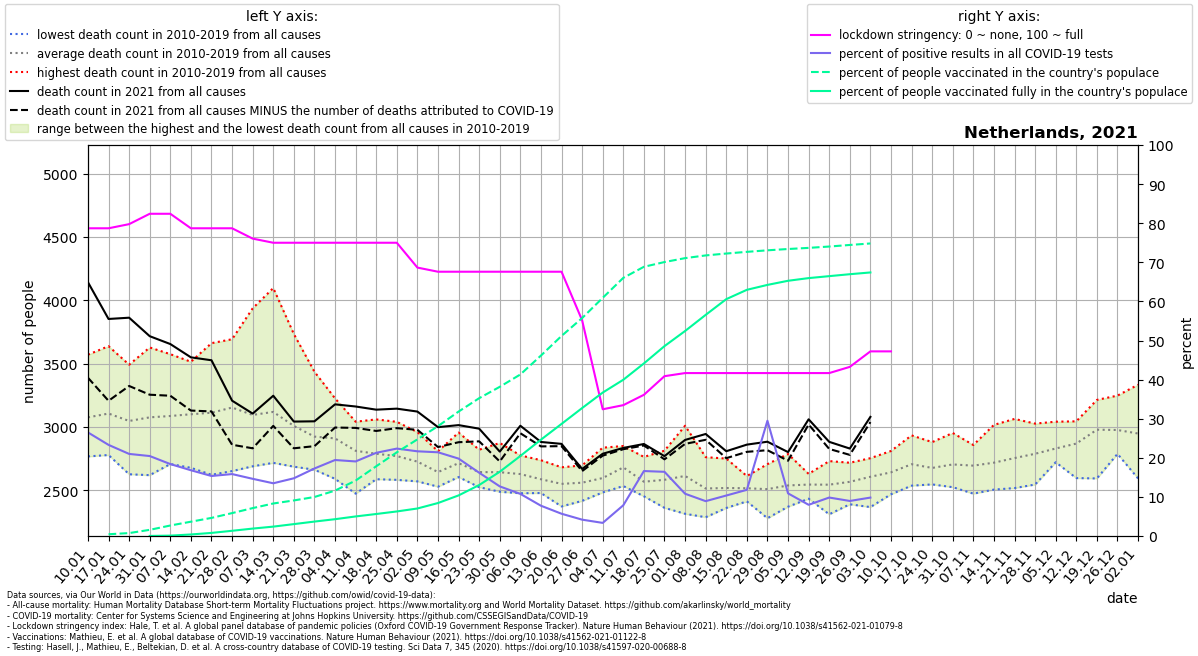

Values plotted in this chart, from the file beside it:
location, date, time, time_unit, deaths_2010_all_ages, deaths_2011_all_ages, deaths_2012_all_ages, deaths_2013_all_ages, deaths_2014_all_ages, deaths_2015_all_ages, deaths_2016_all_ages, deaths_2017_all_ages, deaths_2018_all_ages, deaths_2019_all_ages, deaths_2020_all_ages, deaths_2021_all_ages, new_deaths, new_cases_smoothed, new_tests_smoothed, stringency_index, people_vaccinated, people_fully_vaccinated, population, positive_test_percent
Netherlands, 2021-01-10, 1, weekly, 2767, 2918, 2942, 2947, 2770, 3259, 3175, 3570, 3344, 3061, 3103, 4142, 754.0, 7827, 29546, 78.7, , , 17173094, 26.49
Netherlands, 2021-01-17, 2, weekly, 2832, 2819, 2778, 3036, 2820, 3430, 3077, 3637, 3363, 3261, 3364, 3852, 646.0, 6531, 28023, 78.7, 76961, , 17173094, 23.3
Netherlands, 2021-01-24, 3, weekly, 2848, 2626, 2790, 3012, 2742, 3378, 3063, 3491, 3365, 3153, 3157, 3862, 539.0, 5433, 25880, 79.76, 128024, , 17173094, 20.99
Netherlands, 2021-01-31, 4, weekly, 2863, 2619, 2793, 3083, 2711, 3353, 3201, 3627, 3323, 3180, 3046, 3716, 462.0, 4770, 23328, 82.41, 270643, 2431, 17173094, 20.45
Netherlands, 2021-02-07, 5, weekly, 2861, 2728, 2820, 3192, 2707, 3324, 3105, 3574, 3405, 3144, 3164, 3654, 408.0, 4001, 21748, 82.41, 460844, 16147, 17173094, 18.4
Netherlands, 2021-02-14, 6, weekly, 2831, 2677, 3036, 3143, 2858, 3271, 3036, 3446, 3514, 3186, 3196, 3549, 420.0, 3511, 20880, 78.7, 628048, 67080, 17173094, 16.82
Netherlands, 2021-02-21, 7, weekly, 2900, 2622, 3091, 3037, 2797, 3309, 3030, 3418, 3661, 3253, 3198, 3526, 404.0, 3697, 24089, 78.7, 795141, 135663, 17173094, 15.35
Netherlands, 2021-02-28, 8, weekly, 2930, 2651, 3036, 3212, 2754, 3383, 3319, 3328, 3692, 3223, 2959, 3207, 348.0, 4462, 28170, 78.7, 1005913, 228906, 17173094, 15.84
Netherlands, 2021-03-07, 9, weekly, 2756, 2689, 3066, 3171, 2713, 3210, 3185, 3152, 3936, 3066, 3098, 3105, 274.0, 4561, 31184, 76.06, 1224963, 325654, 17173094, 14.63
Netherlands, 2021-03-14, 10, weekly, 2760, 2716, 2951, 3295, 2763, 3222, 3154, 3053, 4096, 3173, 3107, 3246, 238.0, 4878, 36177, 75.0, 1427686, 411917, 17173094, 13.48
Netherlands, 2021-03-21, 11, weekly, 2686, 2727, 2892, 3041, 2769, 3090, 3063, 2845, 3733, 3228, 3218, 3042, 211.0, 6032, 40858, 75.0, 1561972, 522367, 17173094, 14.76
Netherlands, 2021-03-28, 12, weekly, 2687, 2686, 2820, 3039, 2662, 3052, 3030, 2780, 3435, 3043, 3614, 3044, 196.0, 7137, 41337, 75.0, 1713190, 633388, 17173094, 17.27
Netherlands, 2021-04-04, 13, weekly, 2590, 2736, 2795, 3066, 2691, 3085, 3038, 2853, 3225, 3014, 4458, 3178, 183.0, 7664, 39436, 75.0, 1993807, 738243, 17173094, 19.43
Netherlands, 2021-04-11, 14, weekly, 2473, 2594, 2809, 2972, 2705, 2844, 3011, 2764, 3041, 2900, 5085, 3161, 169.0, 7110, 37287, 75.0, 2434023, 858935, 17173094, 19.07
Netherlands, 2021-04-18, 15, weekly, 2587, 2650, 2759, 3059, 2591, 2888, 2773, 2809, 2862, 2901, 4982, 3136, 168.0, 7546, 35466, 75.0, 3063109, 966373, 17173094, 21.28
Netherlands, 2021-04-25, 16, weekly, 2582, 2694, 2787, 2862, 2608, 2896, 2754, 2713, 2760, 3040, 4308, 3144, 154.0, 8151, 36460, 75.0, 3675400, 1078111, 17173094, 22.36
Netherlands, 2021-05-02, 17, weekly, 2570, 2592, 2772, 2729, 2613, 2835, 2747, 2775, 2665, 2959, 3910, 3121, 144.0, 7624, 35197, 68.65, 4244335, 1208166, 17173094, 21.66
Netherlands, 2021-05-09, 18, weekly, 2535, 2543, 2611, 2560, 2528, 2678, 2753, 2772, 2645, 2808, 3383, 2998, 157.0, 7363, 34389, 67.59, 4824834, 1448027, 17173094, 21.41
Netherlands, 2021-05-16, 19, weekly, 2691, 2604, 2655, 2651, 2618, 2742, 2955, 2802, 2644, 2774, 2989, 3014, 135.0, 6322, 31940, 67.59, 5464740, 1782537, 17173094, 19.79
Netherlands, 2021-05-23, 20, weekly, 2524, 2552, 2538, 2573, 2620, 2720, 2673, 2803, 2608, 2820, 2777, 2986, 100.0, 4563, 28198, 67.59, 6052819, 2238341, 17173094, 16.18
Netherlands, 2021-05-30, 21, weekly, 2488, 2543, 2726, 2500, 2564, 2568, 2712, 2776, 2674, 2873, 2770, 2805, 78.0, 3346, 26370, 67.59, 6552220, 2821514, 17173094, 12.69
Netherlands, 2021-06-06, 22, weekly, 2568, 2476, 2560, 2603, 2510, 2661, 2686, 2704, 2775, 2733, 2732, 3009, 59.0, 2694, 25012, 67.59, 7094446, 3514971, 17173094, 10.77
Netherlands, 2021-06-13, 23, weekly, 2503, 2478, 2584, 2577, 2499, 2598, 2590, 2625, 2676, 2737, 2682, 2881, 35.0, 1761, 22740, 67.59, 7924757, 4231287, 17173094, 7.743
Netherlands, 2021-06-20, 24, weekly, 2372, 2490, 2558, 2500, 2428, 2681, 2622, 2646, 2556, 2649, 2689, 2866, 18.0, 1107, 19452, 67.59, 8786170, 4923078, 17173094, 5.693
Netherlands, 2021-06-27, 25, weekly, 2534, 2416, 2575, 2540, 2443, 2561, 2601, 2629, 2600, 2696, 2696, 2668, 17.0, 728.1, 17422, 55.16, 9572123, 5619636, 17173094, 4.179
Netherlands, 2021-07-04, 26, weekly, 2580, 2537, 2563, 2492, 2483, 2548, 2611, 2692, 2621, 2836, 2659, 2788, 15.0, 669.3, 19971, 32.41, 10460203, 6299282, 17173094, 3.352
Netherlands, 2021-07-11, 27, weekly, 2651, 2627, 2639, 2533, 2655, 2849, 2695, 2697, 2731, 2726, 2638, 2834, 10.0, 2773, 35276, 33.47, 11337993, 6862449, 17173094, 7.861
Netherlands, 2021-07-18, 28, weekly, 2499, 2515, 2452, 2461, 2570, 2588, 2630, 2519, 2675, 2763, 2619, 2865, 12.0, 8792, 52920, 36.11, 11823395, 7579005, 17173094, 16.61
Netherlands, 2021-07-25, 29, weekly, 2446, 2361, 2423, 2491, 2812, 2568, 2754, 2678, 2705, 2585, 2528, 2769, 25.0, 8641, 52635, 40.88, 12031940, 8339734, 17173094, 16.42
Netherlands, 2021-08-01, 30, weekly, 2314, 2433, 2560, 2723, 2658, 2551, 2541, 2571, 2768, 3009, 2673, 2897, 31.0, 4658, 43101, 41.67, 12204000, 9003553, 17173094, 10.81
Netherlands, 2021-08-08, 31, weekly, 2287, 2491, 2369, 2486, 2504, 2493, 2504, 2510, 2761, 2733, 2666, 2944, 46.0, 2947, 33069, 41.67, 12322939, 9711666, 17173094, 8.913
Netherlands, 2021-08-15, 32, weekly, 2381, 2360, 2362, 2389, 2541, 2546, 2560, 2657, 2750, 2630, 2642, 2808, 55.0, 2626, 25368, 41.67, 12406053, 10402476, 17173094, 10.35
Netherlands, 2021-08-22, 33, weekly, 2466, 2412, 2550, 2442, 2423, 2531, 2572, 2539, 2610, 2612, 3209, 2860, 57.0, 2595, 21969, 41.67, 12480058, 10812398, 17173094, 11.81
Netherlands, 2021-08-29, 34, weekly, 2279, 2382, 2534, 2401, 2478, 2524, 2706, 2543, 2620, 2618, 2856, 2883, 67.0, 2662, 9033, 41.67, 12547395, 11028623, 17173094, 29.47
Netherlands, 2021-09-05, 35, weekly, 2416, 2461, 2370, 2440, 2676, 2530, 2595, 2576, 2528, 2786, 2735, 2801, 68.0, 2634, 24153, 41.67, 12604814, 11209358, 17173094, 10.9
Netherlands, 2021-09-12, 36, weekly, 2433, 2520, 2543, 2482, 2629, 2513, 2587, 2573, 2611, 2556, 2692, 3060, 41.0, 2545, 31886, 41.67, 12654492, 11327001, 17173094, 7.98
Netherlands, 2021-09-19, 37, weekly, 2520, 2381, 2476, 2310, 2531, 2602, 2730, 2705, 2539, 2644, 2742, 2882, 56.0, 2300, 23384, 41.67, 12713776, 11413162, 17173094, 9.836
Netherlands, 2021-09-26, 38, weekly, 2596, 2448, 2389, 2502, 2593, 2631, 2500, 2717, 2706, 2582, 2721, 2829, 50.0, 1880, 20977, 43.26, 12782558, 11498119, 17173094, 8.962
Netherlands, 2021-10-03, 39, weekly, 2501, 2591, 2643, 2367, 2483, 2687, 2665, 2672, 2700, 2753, 2891, 3079, 41.0, 1736, 17670, 47.22, 12848737, 11575105, 17173094, 9.824
Netherlands, 2021-10-10, 40, weekly, 2602, 2468, 2525, 2578, 2638, 2744, 2686, 2645, 2810, 2717, 3002, , 32.0, 1984, , 47.22, , , 17173094, 
Netherlands, 2021-10-17, 41, weekly, 2546, 2536, 2682, 2606, 2613, 2698, 2933, 2765, 2762, 2912, 3022, , 5.0, 2458, , , , , 17173094, 
Netherlands, 2021-10-24, 42, weekly, 2563, 2549, 2666, 2546, 2649, 2712, 2744, 2710, 2742, 2880, 3222, , , , , , , , , 
Netherlands, 2021-10-31, 43, weekly, 2606, 2660, 2524, 2676, 2565, 2833, 2952, 2678, 2673, 2869, 3448, , , , , , , , , 
Netherlands, 2021-11-07, 44, weekly, 2558, 2651, 2652, 2473, 2645, 2828, 2732, 2729, 2816, 2857, 3687, , , , , , , , , 
Netherlands, 2021-11-14, 45, weekly, 2543, 2567, 2689, 2505, 2648, 2697, 2909, 2801, 2801, 3016, 3589, , , , , , , , , 
Netherlands, 2021-11-21, 46, weekly, 2517, 2695, 2730, 2573, 2775, 2606, 2899, 2920, 2760, 3063, 3580, , , , , , , , , 
Netherlands, 2021-11-28, 47, weekly, 2545, 2743, 2730, 2559, 2779, 2809, 2911, 2919, 2856, 3026, 3335, , , , , , , , , 
Netherlands, 2021-12-05, 48, weekly, 2740, 2782, 2737, 2740, 2779, 2721, 2953, 2891, 2910, 3041, 3405, , , , , , , , , 
Netherlands, 2021-12-12, 49, weekly, 2834, 2788, 2775, 2596, 2868, 2762, 3044, 3024, 2973, 3019, 3530, , , , , , , , , 
Netherlands, 2021-12-19, 50, weekly, 2873, 2919, 2913, 2593, 3094, 2852, 3138, 3213, 3016, 3166, 3615, , , , , , , , , 
Netherlands, 2021-12-26, 51, weekly, 2834, 2811, 2863, 2787, 3131, 2881, 3078, 3078, 3045, 3247, 3909, , , , , , , , , 
Netherlands, 2022-01-02, 52, weekly, 2888, 2827, 3006, 2751, 2962, 2593, 3333, 3191, 2904, 3022, 3867, , , , , , , , , 
